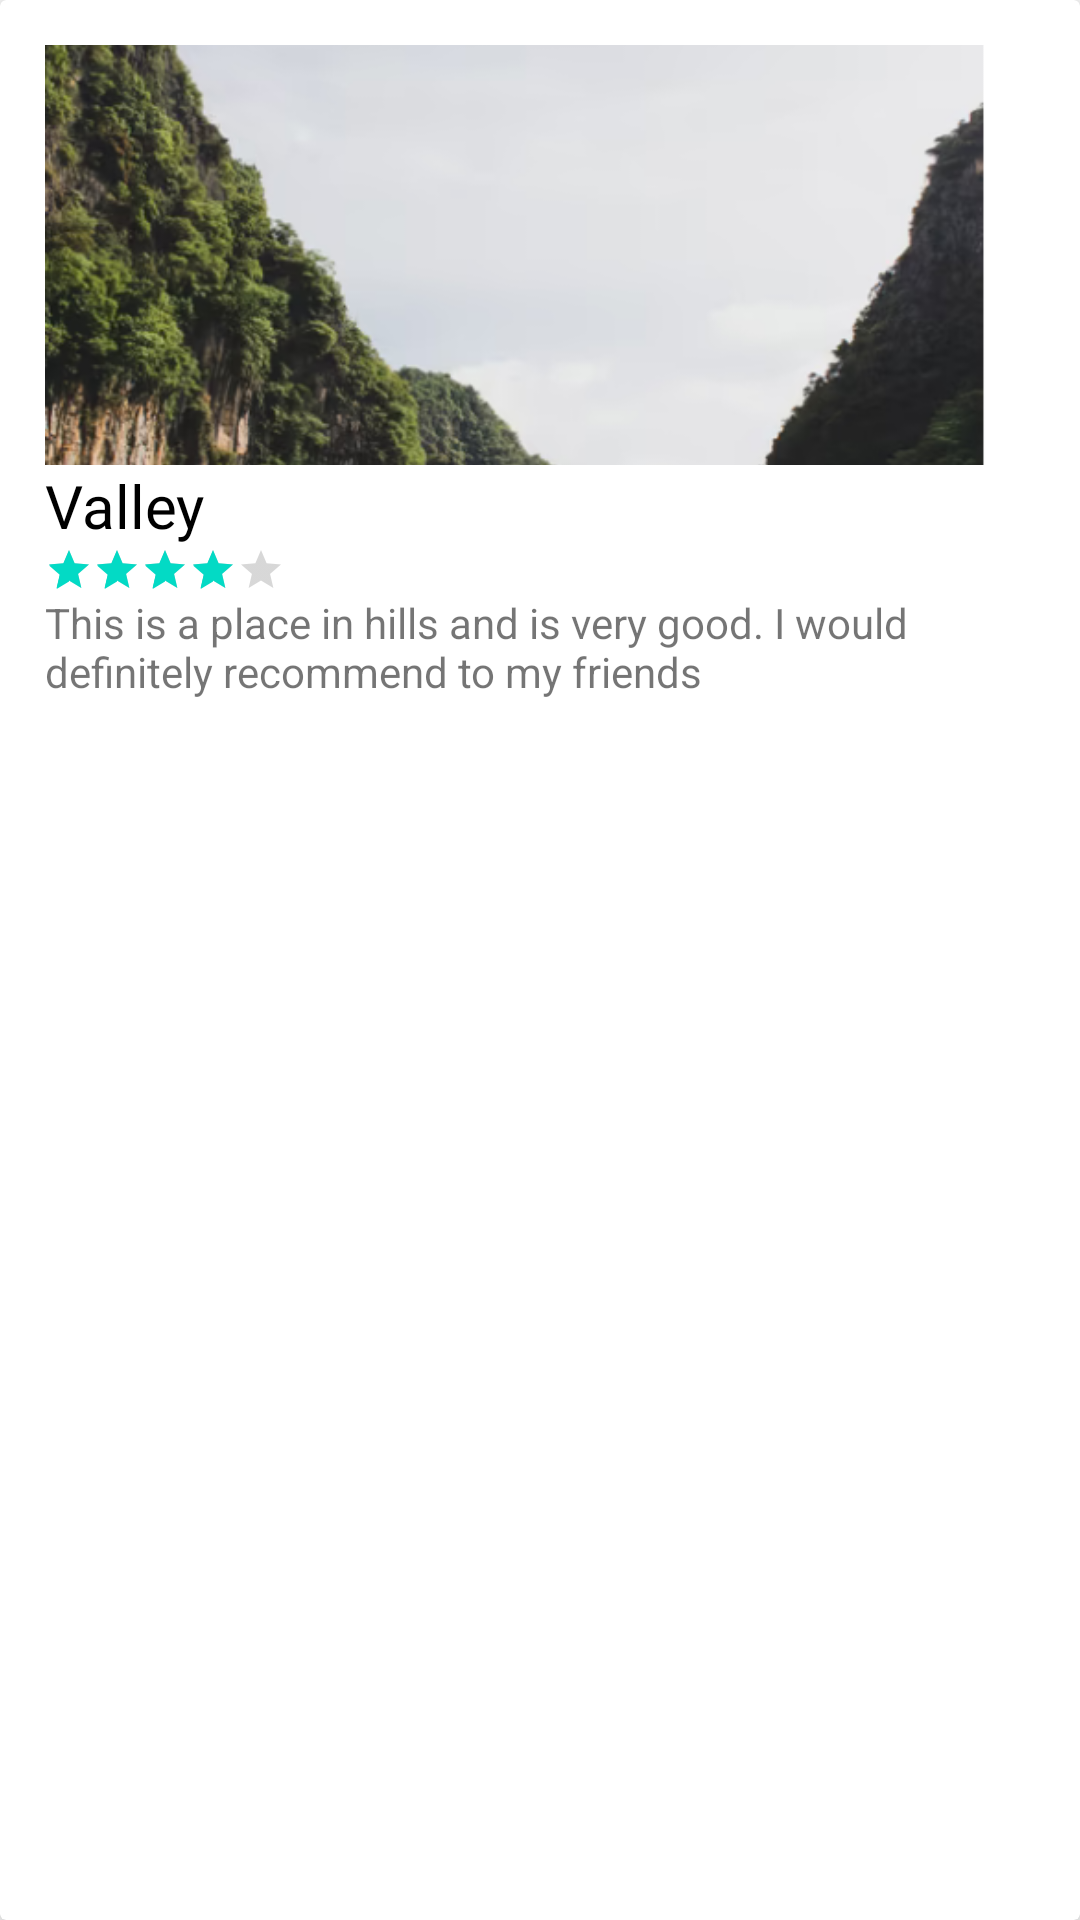

Android layout source for this screen:
<!-- AndroidManifest.xml: application theme Theme.WanderLust -->
<!-- res/layout/featured_card_design.xml -->
<?xml version="1.0" encoding="utf-8"?>
<androidx.cardview.widget.CardView xmlns:android="http://schemas.android.com/apk/res/android"
    android:layout_width="160dp"
    android:layout_height="300dp"
    xmlns:app="http://schemas.android.com/apk/res-auto"
    app:cardCornerRadius="2dp"
    app:cardElevation="8dp"
    android:layout_margin="10dp">

    <LinearLayout
        android:layout_width="match_parent"
        android:layout_height="match_parent"
        android:orientation="vertical"
        android:padding="15dp"
        >

        <ImageView
            android:id="@+id/featured_image"
            android:layout_width="match_parent"
            android:layout_height="140dp"
            android:scaleType="centerCrop"
            android:src="@drawable/image_1"

            />

        <TextView
            android:id="@+id/featured_title"
            android:layout_width="match_parent"
            android:layout_height="wrap_content"
            android:fontFamily="@font/bree_serif"
            android:text="Valley"
            android:textColor="@color/black"
            android:textSize="20sp"

            />

        <RatingBar
            android:id="@+id/featured_rating"
            android:layout_width="wrap_content"
            android:layout_height="wrap_content"
            android:rating="4"
            style="@style/Widget.AppCompat.RatingBar.Small"
            />

        <ScrollView
            android:layout_width="match_parent"
            android:layout_height="match_parent"

            >

            <LinearLayout
                android:layout_width="match_parent"
                android:layout_height="match_parent"
                android:orientation="vertical"
                >

                <TextView
                    android:id="@+id/featured_desc"
                    android:layout_width="wrap_content"
                    android:layout_height="wrap_content"
                    android:text="This is a place in hills and is very good. I would definitely recommend to my friends"
                    />

            </LinearLayout>
        </ScrollView>





    </LinearLayout>



</androidx.cardview.widget.CardView>
<!-- resources referenced by this layout -->
<resources>
  <color name="black">#FF000000</color>
  <!-- drawable image_1: png bitmap (drawable-hdpi, 327752 bytes) -->
  <style name="Theme.WanderLust" parent="Theme.MaterialComponents.DayNight.NoActionBar">
          
          <item name="colorPrimary">@color/purple_500</item>
          <item name="colorPrimaryVariant">@color/purple_700</item>
          <item name="colorOnPrimary">@color/white</item>
          
          <item name="colorSecondary">@color/teal_200</item>
          <item name="colorSecondaryVariant">@color/teal_700</item>
          <item name="colorOnSecondary">@color/black</item>
          
          <item name="android:statusBarColor" tools:targetApi="l">?attr/colorPrimaryVariant</item>
          
          <item name="android:windowContentTransitions" />
      </style>
  <color name="purple_500">#FF6200EE</color>
  <color name="purple_700">#FF3700B3</color>
  <color name="white">#FFFFFFFF</color>
  <color name="teal_200">#FF03DAC5</color>
  <color name="teal_700">#FF018786</color>
</resources>
